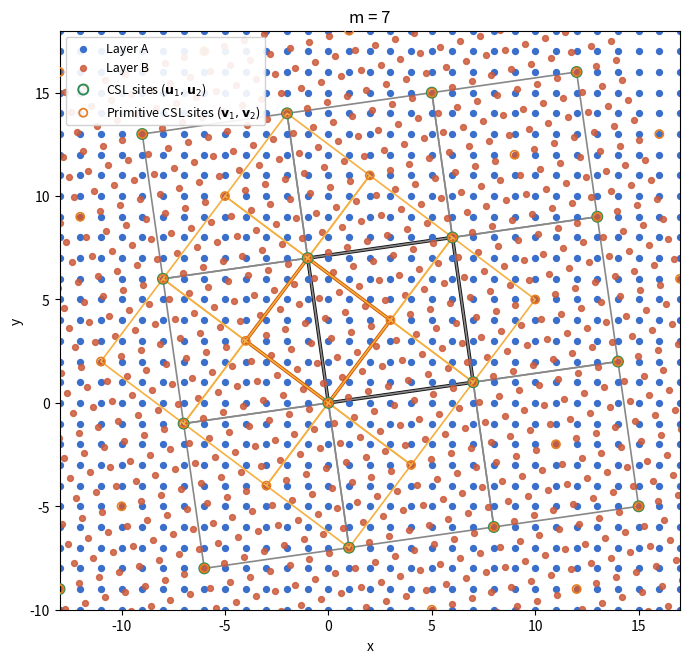

Write Python code to recreate this figure.
"""
2D coincidence-site-lattice (CSL) block clustering.
Jump to the line 161 to set the value of m

u1 = (m, 1), u2 = (-1, m) are perpendicular, equal-length vectors (u1.u2 = 0),
so R1 (corners 0, u1, u2, u1+u2) is a square tilted by theta/2 = arctan(1/m).

r1: square lattice of integer points (unit spacing).
r2: r1 rotated CCW about the origin by theta = 2*arctan(1/m).

9 blocks R1..R9 = R1 + a*u1 + b*u2 for (a,b) in {-1,0,1}^2 (center, 4 edge
neighbors, 4 diagonal neighbors) -- confirmed to match the problem statement.

Membership test: for a point p and block with base corner P0 = a*u1 + b*u2,
write (p - P0) = u*u1 + v*u2 and solve via the 2D cross product / Cramer's
rule. The point belongs to the block iff 0 <= u < 1 and 0 <= v < 1 (half-open
so that each point maps to exactly one block, since the 9 blocks tile without
overlap).

Sampling range: R1's corner sits AT the origin (not centered on it), so the
3x3 block super-region is not symmetric about (0,0) -- it reaches farther
toward +u1+u2 than toward -u1-u2. A symmetric point range [-2m, 2m] therefore
clips the R6 (+u1+u2) corner. Using [-(2m+1), 2m+1] instead was verified
(for m = 1..4) to give the full sigma = m^2+1 points from each of r1 and r2
in every one of the 9 blocks.

Outputs:
  clustering.txt         -- list of points in each 3x3 block
  moire_lattice.txt   -- twisted bilayer lattice patter

How to read "clustering.txt" -> for each row,
[Block name] -- [Block position (a,b)] -- [Point index] -- [Point group (r1 or r2)] -- [Point coordinate]
"""

import numpy as np
import os
import matplotlib
matplotlib.use("Agg")   
import matplotlib.pyplot as plt

# ---- block definitions: name -> (a, b) such that block = R1 + a*u1 + b*u2
BLOCKS = {
    "R1": (0, 0),
    "R2": (1, 0),
    "R3": (-1, 0),
    "R4": (0, 1),
    "R5": (0, -1),
    "R6": (1, 1),
    "R7": (-1, 1),
    "R8": (-1, -1),
    "R9": (1, -1),
}


def build_point_groups(m, pad=1):
    """r1: integer square lattice in [-(2m+pad), 2m+pad]^2.
    r2: r1 rotated CCW by theta = 2*arctan(1/m) about the origin."""
    N = 2 * m + pad
    coords = range(-N, N + 1)
    r1 = [np.array([a, b], dtype=float) for a in coords for b in coords]

    if (m == 0):
        theta = np.pi
    else:
        theta = 2 * np.arctan(1.0 / m)
    c, s = np.cos(theta), np.sin(theta)
    Rmat = np.array([[c, -s], [s, c]])
    r2 = [Rmat @ p for p in r1]
    return r1, r2


def in_block(pt, u1, u2, a, b, det, eps=1e-9):
    """Fractional-coordinate point-in-parallelogram test (half-open)."""
    rel = pt - (a * u1 + b * u2)
    u = (rel[0] * u2[1] - rel[1] * u2[0]) / det
    v = (u1[0] * rel[1] - u1[1] * rel[0]) / det
    return (-eps <= u < 1 - eps) and (-eps <= v < 1 - eps)


def cluster_points(m, pad=1):
    u1 = np.array([m, 1.0])
    u2 = np.array([-1.0, m])
    det = u1[0] * u2[1] - u1[1] * u2[0]  # = m^2 + 1

    r1, r2 = build_point_groups(m, pad=pad)

    results = {name: [] for name in BLOCKS}
    for group_name, points in (("r1", r1), ("r2", r2)):
        for pt in points:
            for name, (a, b) in BLOCKS.items():
                if in_block(pt, u1, u2, a, b, det):
                    results[name].append((group_name, pt))
                    break  # blocks tile without overlap -> at most one match
    return results


def write_clustering_file(results, out_path):
    with open(out_path, "w") as f:
        for name, (a, b) in BLOCKS.items():
            for idx, (grp, pt) in enumerate(results[name], start=1):
                f.write(f"{name}\t({a},{b})\t{idx}\t{grp}\t({pt[0]:.6f},{pt[1]:.6f})\n")


def plot_pattern(m, out_path, N=None):
    """Plot r1 (blue), r2 (red), the CSL coincidence sites (green rings), and
    the 9 blocks (R1 outlined thick/black, R2-R9 thin/gray). Purely a visual
    rendering of the same lattice + block math used above -- nothing here
    feeds back into clustering.txt or pairing.txt."""
    

    u1 = np.array([m, 1.0])
    u2 = np.array([-1.0, m])
    if (m == 0):
        theta = np.pi
    else:
        theta = 2 * np.arctan(1.0 / m)
    c, s = np.cos(theta), np.sin(theta)
    Rmat = np.array([[c, -s], [s, c]])

    if N is None:
        N = 2 * m + 4  # comfortably covers the 9-block region for the plot

    rng = range(-N, N + 1)
    r1 = np.array([[a, b] for a in rng for b in rng], dtype=float)
    r2 = (Rmat @ r1.T).T

    # Coincidence sites: a*u1 + b*u2 for integers a,b within the plot range
    lattice = []
    for a in range(-N, N + 1):
        for b in range(-N, N + 1):
            p = a * u1 + b * u2
            if -N <= p[0] <= N and -N <= p[1] <= N:
                lattice.append(p)
    lattice = np.array(lattice)

    fig, ax = plt.subplots(figsize=(7, 7))
    ax.scatter(r1[:, 0], r1[:, 1], s=18, color="#3B6FCC", label="Layer A", zorder=2)
    ax.scatter(r2[:, 0], r2[:, 1], s=18, color="#CC5A3B", label="Layer B", zorder=2, alpha=0.85)

    # Original square CSL coincidence sites and 3x3 block grid.
    if len(lattice) > 0:
        ax.scatter(lattice[:, 0], lattice[:, 1], s=52, facecolors="none",
                   edgecolors="#2E8B57", linewidths=1.4,
                   label=r"CSL sites ($\mathbf{u}_1,\mathbf{u}_2$)", zorder=4)

    for name, (a, b) in BLOCKS.items():
        corners = np.array([a * u1 + b * u2, (a + 1) * u1 + b * u2,
                             (a + 1) * u1 + (b + 1) * u2, a * u1 + (b + 1) * u2,
                             a * u1 + b * u2])
        lw = 2.5 if name == "R1" else 1.2
        col = "#111111" if name == "R1" else "#888888"
        ax.plot(corners[:, 0], corners[:, 1], color=col, linewidth=lw, zorder=1)

    # For odd m, the square u-cell is non-primitive.  Overlay the true
    # primitive cell generated by v1,v2, using the same origin and the same
    # 3x3 block convention.  Orange markers show the corresponding primitive
    # coincidence-site lattice.  This is visualization only and does not
    # modify clustering.txt or the u1/u2-based clustering convention.
    if m % 2 == 1:
        v1 = 0.5 * (u1 + u2)
        v2 = 0.5 * (-u1 + u2)

        primitive_lattice = []
        for a in range(-2 * N, 2 * N + 1):
            for b in range(-2 * N, 2 * N + 1):
                p = a * v1 + b * v2
                if -N <= p[0] <= N and -N <= p[1] <= N:
                    primitive_lattice.append(p)
        primitive_lattice = np.array(primitive_lattice)

        if len(primitive_lattice) > 0:
            ax.scatter(primitive_lattice[:, 0], primitive_lattice[:, 1],
                       s=34, marker="o", facecolors="none",
                       edgecolors="#E67E22", linewidths=1.25,
                       label=r"Primitive CSL sites ($\mathbf{v}_1,\mathbf{v}_2$)",
                       zorder=5)

        for name, (a, b) in BLOCKS.items():
            corners = np.array([a * v1 + b * v2,
                                (a + 1) * v1 + b * v2,
                                (a + 1) * v1 + (b + 1) * v2,
                                a * v1 + (b + 1) * v2,
                                a * v1 + b * v2])
            lw = 2.5 if name == "R1" else 1.2
            col = "#D35400" if name == "R1" else "#F5B041"
            ax.plot(corners[:, 0], corners[:, 1], color=col,
                    linewidth=lw, zorder=3)

    # bounding box of the 9-block region (derived from the block corner
    # extents), plus a small margin for readability
    # Plot limits: include the full 3x3 u-cell grid and, for odd m,
    # the full 3x3 primitive v-cell grid, with extra margin.
    def grid_corner_cloud(a1, a2):
        pts = []
        for a, b in BLOCKS.values():
            pts.extend([
                a*a1 + b*a2,
                (a+1)*a1 + b*a2,
                (a+1)*a1 + (b+1)*a2,
                a*a1 + (b+1)*a2,
            ])
        return np.asarray(pts)

    extent_pts = [grid_corner_cloud(u1, u2)]
    if m % 2 == 1:
        extent_pts.append(grid_corner_cloud(v1, v2))

    extent_pts = np.vstack(extent_pts)
    margin = max(2.0, 0.25*np.linalg.norm(u1))

    x_min = extent_pts[:, 0].min() - margin
    x_max = extent_pts[:, 0].max() + margin
    y_min = extent_pts[:, 1].min() - margin
    y_max = extent_pts[:, 1].max() + margin

    ax.set_xlim(x_min, x_max)
    ax.set_ylim(y_min, y_max)
    ax.set_aspect("equal")
    ax.set_title(f"m = {m}")
    ax.legend(loc="upper left", fontsize=9, framealpha=0.9)
    ax.set_xlabel("x")
    ax.set_ylabel("y")
    plt.tight_layout()
    plt.savefig(out_path, dpi=150)
    plt.close(fig)


if __name__ == "__main__":
    m = 7
    results = cluster_points(m)
    counts = {name: len(v) for name, v in results.items()}
    print("Points per block:", counts)
    print("All equal:", len(set(counts.values())) == 1)

    outdir = "m=" + str(m) + "/"
    if not os.path.exists(outdir):
        os.makedirs(outdir)

    clustering_output = os.path.join(outdir, "clustering.txt")
    write_clustering_file(results, clustering_output)
    print("Wrote clustering.txt")

    figure_output = os.path.join(outdir, "moire_lattice.pdf")
    plot_pattern(m, figure_output)
    print("Plotted moire_lattice")
